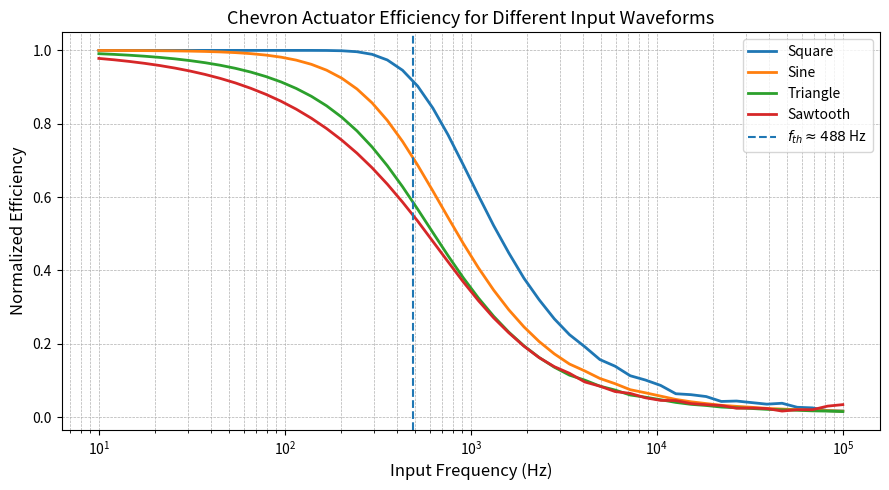

Here is the Python script that generated this plot:
import numpy as np
import matplotlib.pyplot as plt

# -----------------------------
# Physical Parameters
# -----------------------------
rho = 2330
c = 700
volume = 1e-15
hA = 5e-6

alpha = 2.6e-6
L = 200e-6
theta = np.deg2rad(10)

T_amb = 300
P_amp = 0.01   # peak power

tau_th = (rho * c * volume) / hA
f_th = 1 / (2 * np.pi * tau_th)

# -----------------------------
# Frequency sweep
# -----------------------------
frequencies = np.logspace(1, 5, 50)

# -----------------------------
# Waveform definitions
# -----------------------------
def square_wave(t, f):
    return 0.5 * (1 + np.sign(np.sin(2 * np.pi * f * t)))

def sine_wave(t, f):
    return 0.5 * (1 + np.sin(2 * np.pi * f * t))

def triangle_wave(t, f):
    return 0.5 * (1 + (2/np.pi) * np.arcsin(np.sin(2 * np.pi * f * t)))

def sawtooth_wave(t, f):
    return (t * f) % 1  # ramp 0→1

waveforms = {
    "Square": square_wave,
    "Sine": sine_wave,
    "Triangle": triangle_wave,
    "Sawtooth": sawtooth_wave
}

# -----------------------------
# Simulation settings
# -----------------------------
dt = 2e-6
n_cycles = 6

# -----------------------------
# Efficiency storage
# -----------------------------
results = {name: [] for name in waveforms}

# -----------------------------
# Main simulation loop
# -----------------------------
for f in frequencies:

    period = 1 / f
    t_end = max(n_cycles * period, 5 * tau_th)
    time = np.arange(0, t_end, dt)

    for name, waveform in waveforms.items():

        T = np.zeros_like(time)
        T[0] = T_amb

        # Thermal simulation
        for i in range(1, len(time)):
            P_in = P_amp * waveform(time[i], f)
            dTdt = (P_in - hA * (T[i-1] - T_amb)) / (rho * c * volume)
            T[i] = T[i-1] + dTdt * dt

        # Displacement
        delta_T = T - T_amb
        x = alpha * L * delta_T * np.sin(theta)

        # Extract steady-state amplitude
        steady = x[int(0.7 * len(x)):]
        amp = (np.max(steady) - np.min(steady)) / 2

        # Normalize using DC equivalent (mean input = 0.5)
        delta_T_ref = (P_amp * 0.5) / hA
        x_ref = alpha * L * delta_T_ref * np.sin(theta)

        results[name].append(amp / x_ref)

# -----------------------------
# Plotting
# -----------------------------
plt.figure(figsize=(9, 5))

for name, eff in results.items():
    plt.semilogx(frequencies, eff, linewidth=2, label=name)

# Thermal cutoff
plt.axvline(f_th, linestyle='--', linewidth=1.5,
            label=r'$f_{th} \approx %.0f$ Hz' % f_th)

plt.xlabel("Input Frequency (Hz)", fontsize=12)
plt.ylabel("Normalized Efficiency", fontsize=12)
plt.title("Chevron Actuator Efficiency for Different Input Waveforms", fontsize=13)

plt.grid(True, which='both', linestyle='--', linewidth=0.5)
plt.legend()
plt.tight_layout()
plt.show()
